Run: headless pygame with SDL's dummy video driver; simulated clock (each Clock.tick advances the game by its frame time, no real sleeping); random seed 0; keys injected as events and as key.get_pressed() state; no mouse input.
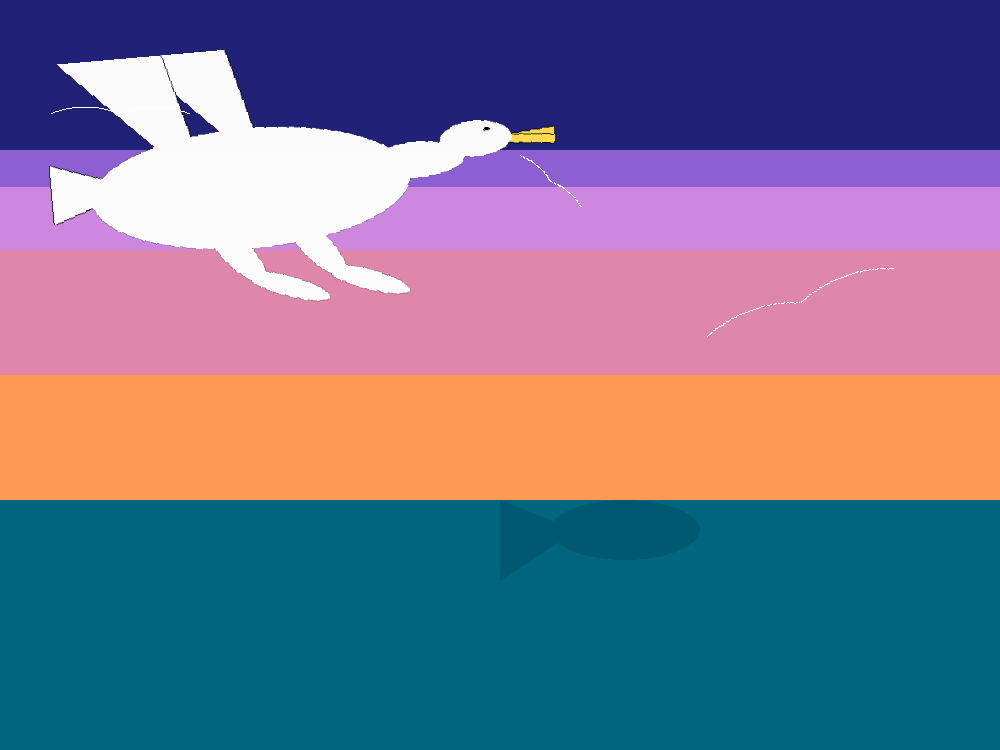
Frame 1 of 4 · flips 1–60 · no input
Frame 2 of 4 · flips 61–180 · tapped SPACE, RETURN · held RIGHT (→), D · screen unchanged from frame 1, image omitted
Frame 3 of 4 · flips 181–300 · held DOWN (↓), S · screen unchanged from frame 2, image omitted
Frame 4 of 4 · flips 301–420 · held LEFT (←), A, UP (↑), W · screen unchanged from frame 3, image omitted

The pygame program that drew these frames:

#15_1
import pygame
from pygame import Color as clr
from pygame.draw import ellipse, rect, polygon
from pygame.gfxdraw import bezier#, aaellipse
from pygame.gfxdraw import polygon as gfxpolygon
from pygame.math import Vector2 as vec
from pygame.transform import rotate, smoothscale

from random import random

pygame.init()
banish = False

#////////////////Constants

FPS = 30
clock = pygame.time.Clock()
H, W = 750, 1000
sc = pygame.display.set_mode((W, H))

#Task 1 - specific constants

BIRD_LOC = vec(250, 350)
FISH_LOC = vec(500, 500)
#

DISTANT_BIRD_WIDTH = 200
DISTANT_BIRD_HEIGHT = 20
BIRD_BODY_RECT = [vec(0, 0), vec(400, 150)]
BIRD_LEG_RECT = [vec(0, 0) + vec(0.45*BIRD_BODY_RECT[1][0], 0.7*BIRD_BODY_RECT[1][1]), vec(250, 250)]
BIRD_WING_RECT = [vec(0, 0) + vec(-100, -220), vec(375, 300)]
BIRD_FACE_RECT = [vec(0, 0) + vec(BIRD_BODY_RECT[1][0] - 50, -15), vec(300, 100)]
BIRD_TAIL_RECT = [vec(0, 0) - vec(50, -25), vec(75, 75)]

###
def scale_sequence(seq, sf):
	return [sf*v for v in seq]

#//////////////// Colors

class Palette:
	def __init__(self):
		self.water = clr('#006680')
		sky = ['#ff9955', '#de87aa', '#cd87de', '#8d5fd3', '#212178']
		self.sky = list(map(clr, sky))
		self.yellow = clr('#ffdd55')
		self.black = clr('#000000')
		self.white = clr('#ffffff')

class Bird:
	def __init__(self, pos, palette):
		self.p = palette
		self.pos = pos

	def leg(self, lig_pos=0, sf=1):
		blr = scale_sequence(BIRD_LEG_RECT, sf)
		blr[0] += self.pos

		leg_surf = pygame.Surface(blr[1], pygame.SRCALPHA, 32)

		temp_canvas = pygame.Surface(sf* vec(100, 35), pygame.SRCALPHA, 32)
		ellipse(temp_canvas, self.p.white, (0, 0, sf* 100, sf* 35))
		temp_canvas = rotate(temp_canvas, -50)
		leg_surf.blit(temp_canvas, (0, 0))

		temp_canvas = pygame.Surface(sf* vec(150, 100), pygame.SRCALPHA, 32)
		ellipse(temp_canvas, self.p.white ,(-10, 20, sf* 110, sf* 25))
		temp_canvas = rotate(temp_canvas, -20)
		leg_surf.blit(temp_canvas, sf* vec(40, 50))

		return leg_surf, blr[0]

	def wings(self, sf=1):
		bwr = BIRD_WING_RECT
		bwr[0] += self.pos

		wing_points = (vec(0, 50), vec(175, 20), vec(250, 300))
		wing_surf = pygame.Surface(bwr[1], pygame.SRCALPHA, 32)

		wing_points = [v + vec(75, -20) for v in wing_points]
		polygon(wing_surf, self.p.white, wing_points)
		gfxpolygon(wing_surf, wing_points, self.p.black)

		wing_points = [v + vec(-75, +20) for v in wing_points]
		polygon(wing_surf, self.p.white, wing_points)
		gfxpolygon(wing_surf, wing_points, self.p.black)

		return wing_surf, bwr[0]


	def body(self, sf=1):
		bbr = BIRD_BODY_RECT
		bbr[0] += self.pos

		body_surf = pygame.Surface(bbr[1], pygame.SRCALPHA, 32)
		ellipse(body_surf, self.p.white, ((0, 0), bbr[1]))

		return body_surf, bbr[0]

	def face(self, sf=1):
		bfr = BIRD_FACE_RECT
		bfr[0] += self.pos
		neck_rect = (vec(0, 50), vec(120, 45))
		#head_surf = pygame.Surface((sf* vec(200), sf* vec(60)), pygame.SRCALPHA, 32)
		head_rect_dim = vec(90, 45)

		face_surf = pygame.Surface(bfr[1], pygame.SRCALPHA, 32)

		ellipse(face_surf, self.p.white, neck_rect) # Neck

		beak_dims = vec(60, 12)
		beak_surf = pygame.Surface(beak_dims, pygame.SRCALPHA, 32)

		rect(beak_surf, self.p.yellow, ((0, 0), beak_dims))# \Beak
		rect(beak_surf, self.p.black, ((0, 0), beak_dims), width=1)
		beak_half1 = rotate(beak_surf, 5)
		face_surf.blit(beak_half1, vec(175, 45))
		beak_half2 = rotate(beak_surf, -5)
		face_surf.blit(beak_half2, vec(175, 50))# Beak

		ellipse(face_surf, self.p.white, (vec(90, 30), head_rect_dim)) # Head
		ellipse(face_surf, self.p.black, (vec(145, 40), 0.1*head_rect_dim)) # Eye


		
		#rect()
		return face_surf, bfr[0]

	def tail(self, sf=1):
		btr = BIRD_TAIL_RECT
		btr[0] += self.pos

		tail_points = ((75, 25), (0, 0), (0, 75), (75, 50))

		tail_surf = pygame.Surface(btr[1], pygame.SRCALPHA, 32)
		polygon(tail_surf, self.p.white, tail_points)
		gfxpolygon(tail_surf, tail_points, self.p.black)

		return tail_surf, btr[0]

################ 

class Artist: # Класс для рисования единичных объектов 
	def __init__(self, screen, palette):
		self.sc = screen
		self.p = palette

		self.seagull = Bird(BIRD_LOC, self.p)

	def sky(self): # Отрисовка фона
		self.sc.fill(self.p.sky[0])

		for i in range(1, 5):
			layer = pygame.Rect(0, 0, W, H/(i+1))
			rect(self.sc, self.p.sky[i], layer)

		layer = pygame.Rect(0, 2*H/3, W, H/3) #Задник для воды без прозрачности, чтобы не было смешения с цветом фона
		rect(self.sc, self.p.water, layer)

	def water(self): # Прозрачный слой воды - фильтр для наложения поверх рыбы
		surf = pygame.Surface((W, H/3 + 1))
		surf.fill(self.p.water)
		surf.set_alpha(225)
		self.sc.blit(surf, (0, 2*H/3))

	def fish(self, pos, sf=1, rot=0):
		fish_surf = pygame.Surface(vec(200, 100), pygame.SRCALPHA, 32)

		polygon(fish_surf, self.p.black, (vec(0, 80), vec(75, 30), vec(0, 0)))
		polygon(fish_surf, self.p.black, (vec(0, 80), vec(75, 30), vec(0, 0)), width=1)
		ellipse(fish_surf, self.p.black, ((50, 0), vec(150, 60)))
		ellipse(fish_surf, self.p.black, ((50, 0), vec(150, 60)), width=1)
		
		fish_surf = smoothscale(fish_surf, tuple(map(int, sf*vec(200, 100))))
		fish_surf = rotate(fish_surf, rot)

		self.sc.blit(fish_surf, pos)

	########### Птица

	

	def bird(self, pos, sf=1, rot=0):
		#self.sc.blit(self.seagull.wings(sf=1.2*sf)[0], scale_sequence(BIRD_WING_RECT[0], 1.2*sf))
		self.seagull.pos = pos

		bird_surf = pygame.Surface((W, H), pygame.SRCALPHA, 32)

		bird_surf.blit(*self.seagull.wings(pos))
		bird_surf.blit(*self.seagull.tail(pos))

		bird_surf.blit(*self.seagull.body(pos))

		bird_surf.blit(self.seagull.leg(pos)[0], (pos + BIRD_LEG_RECT[0] - vec(50, 0)))
		bird_surf.blit(self.seagull.leg(pos)[0], (pos + BIRD_LEG_RECT[0] + vec(50, 0)))

		bird_surf.blit(*self.seagull.face(pos))

		bird_surf = smoothscale(bird_surf, tuple(map(int, sf*vec(W, H))))
		bird_surf = rotate(bird_surf, rot)
		self.sc.blit(bird_surf, (0, 0))


	def distant_bird(self, pos, rot=0, sf=1):
		w = DISTANT_BIRD_WIDTH*sf
		h = DISTANT_BIRD_HEIGHT*sf

		ld = vec(0, h) 
		lu = vec(w/4, 0)
		ru = vec(3*w/4, 0)
		rd = vec(w, h)

		bird = pygame.Surface((w, h), pygame.SRCALPHA, 32)
		bird = bird.convert_alpha()

		bezier(bird, (ld, lu, (w/2, h)), 20, self.p.white)
		bezier(bird, ((w/2, h), ru, rd), 20, self.p.white)
		bird = rotate(bird, rot)
		self.sc.blit(bird, pos)


#############

goya = Artist(sc, Palette())
flag = True

# Task1 - constant
#Fish_loc = (300, 550)




while not banish:
	clock.tick(FPS)
	for event in pygame.event.get():
		if event.type == pygame.QUIT:
			banish = True
	if flag:
		goya.sky()
		goya.fish(FISH_LOC)
		goya.water()  
		goya.bird(vec(100, 100), rot=5, sf=0.8)

		goya.distant_bird((700, 250), rot=20, sf=1)
		goya.distant_bird((520, 150), rot=-40, sf=0.4)
		goya.distant_bird((50, 100), rot=0, sf=0.7)

		flag = False

	pygame.display.update() 

pygame.quit()
